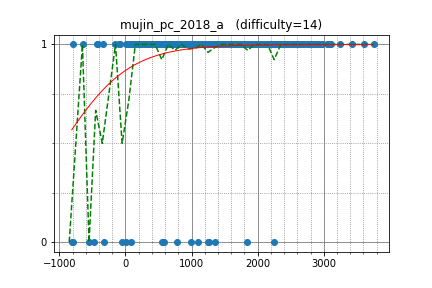

Data behind this chart, as committed beside it:
uwi, 2948.318592, 1
semiexp, 3607, 1
yutaka1999, 3754, 1
maryanna2016, 3110, 1
sigma425, 3077, 1
yosupo, 3429, 1
zscoder, 2743, 1
IH19980412, 2869, 1
tozangezan, 2973, 1
kmjp, 2945, 1
Kmcode, 2530, 1
kawatea, 2883, 1
maroonrk, 2970, 1
Huziwara, 2932, 1
mamekin, 2508, 1
LayCurse, 1942, 1
natsugiri, 2863, 1
yuma000, 2605, 1
WA_TLE, 3071, 1
sugim48, 3239, 1
pekempey, 2377, 1
math, 2825, 1
Hec, 2379, 1
tomerun, 2877, 1
vlecomte, 2638, 1
nwin, 2231, 1
drafear, 2564, 1
dohatsutsu, 2281, 1
nuip, 2847, 1
hs484, 2078, 1
funcsr, 2452, 1
nigus, 2370, 1
wo01, 2791, 1
smiken, 2394, 1
ei13333, 2431, 1
beet, 2575, 1
ryoissy, 2432, 1
maze1230, 2162, 1
leaf1415, 2076, 1
sky58, 2962, 1
heno239, 2021, 1
tanzaku, 2306, 1
chaemon, 2168, 1
rickytheta, 2754, 1
climpet, 2908, 1
zerokugi, 2709, 1
ats5515, 2408, 1
kobae964, 2824, 1
nikutto, 2337, 1
yamad, 2176, 1
reew2n, 2581, 1
TangentDay, 2570, 1
kzyKT, 1983, 1
kazuma, 2220, 1
piroz95, 2284, 1
hoget157, 2492, 1
nebukuro09, 2056, 1
ush, 2165, 1
sheyasutaka, 2147, 1
kusano, 2253, 1
autumn_eel, 1909, 1
... 730 more rows
